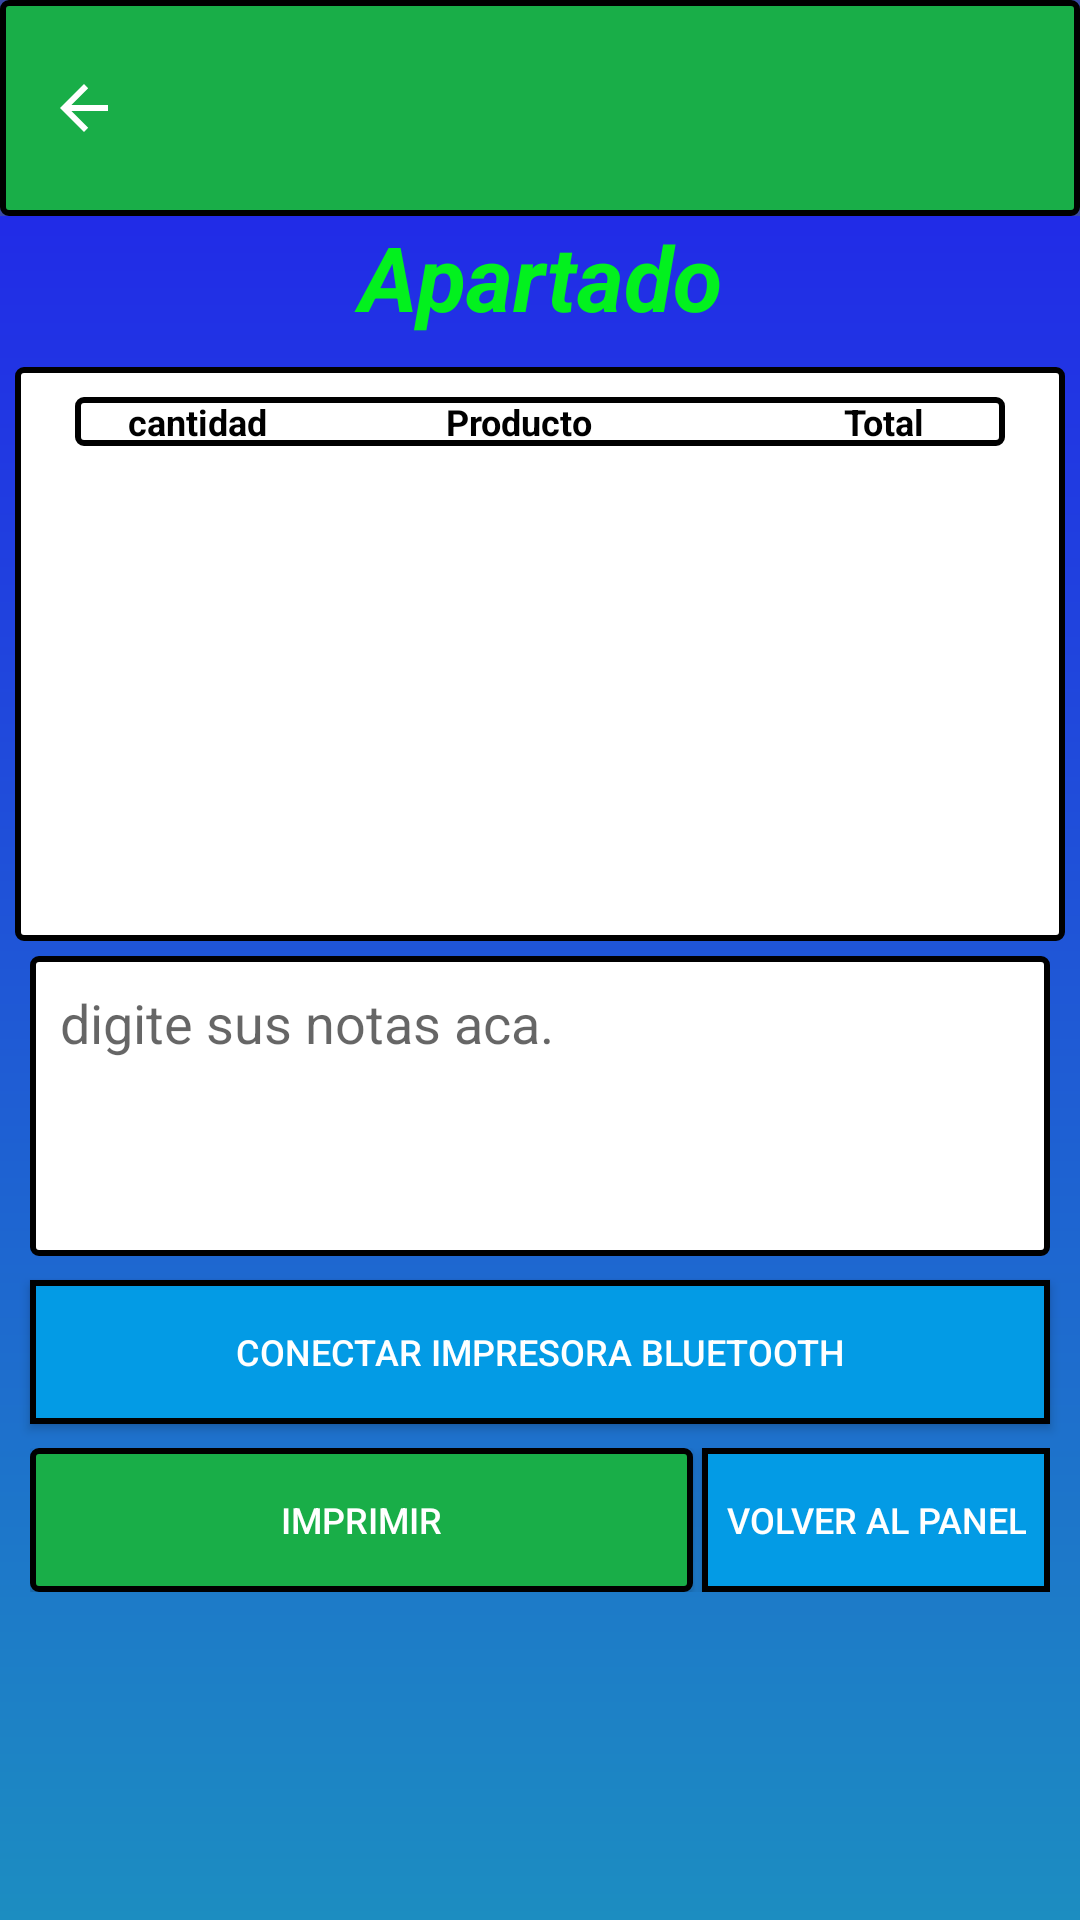

Here is an Android app screen rendered from its layout file. Give the layout XML and the strings, colors and styles it references.
<!-- AndroidManifest.xml: application theme AppTheme -->
<!-- res/layout/activity_apartados.xml -->
<?xml version="1.0" encoding="utf-8"?>
<LinearLayout xmlns:android="http://schemas.android.com/apk/res/android"
    xmlns:app="http://schemas.android.com/apk/res-auto"
    xmlns:tools="http://schemas.android.com/tools"
    android:layout_width="match_parent"
    android:layout_height="match_parent"
    android:orientation="vertical"
    android:background="@drawable/degradade"
    tools:context="swasolutions.com.wdpos.actividades.notas.NotaFacturaActivity">

    <android.support.design.widget.AppBarLayout
        android:layout_width="match_parent"
        android:layout_height="wrap_content"
        android:id="@+id/appBarPedidos_pedidos"
        android:theme="@style/AppTheme.AppBarOverlay"
        >

        <android.support.v7.widget.Toolbar
            android:id="@+id/toolbarPedidos_pedidos"
            android:layout_width="match_parent"
            android:layout_height="wrap_content"
            android:background="@drawable/buttonspanelbluedark"
            app:navigationIcon="?attr/homeAsUpIndicator"
            app:popupTheme="@style/Theme.AppCompat.Light"
            tools:ignore="UnusedAttribute"
            android:theme="@style/ThemeOverlay.AppCompat.Dark.ActionBar"
            android:elevation="2dp"
            >
        </android.support.v7.widget.Toolbar>

    </android.support.design.widget.AppBarLayout>

    <TextView
        android:id="@+id/txtDevolucion_devolucion"
        android:layout_width="match_parent"
        android:layout_height="wrap_content"
        android:layout_marginBottom="10dp"
        android:text="Apartado"
        android:textSize="30dp"
        android:textStyle="bold|italic"
        android:textColor="@color/verdeclaro"
        android:gravity="center"/>


    <LinearLayout
        android:layout_width="match_parent"
        android:layout_height="wrap_content"
        android:orientation="vertical"
        android:background="@drawable/edittext"
        android:padding="10dp"
        android:layout_marginEnd="5dp"
        android:layout_marginStart="5dp"
        android:layout_marginBottom="5dp">

        <LinearLayout
            android:layout_width="match_parent"
            android:layout_height="wrap_content"
            android:orientation="horizontal"
            android:background="@drawable/edittext"
            android:layout_marginStart="10dp"
            android:layout_marginEnd="10dp"
            android:gravity="center"
            android:id="@+id/linearCardViewGroupInfo"
            >


            <TextView
                android:layout_width="match_parent"
                android:layout_height="wrap_content"
                android:layout_weight="1.4"
                android:text="cantidad"
                android:maxWidth="280dp"
                android:textSize="@dimen/textFacturas"
                android:gravity="center"
                android:textColor="@color/negro"
                android:textStyle="bold" />


            <TextView
                android:layout_width="match_parent"
                android:layout_height="wrap_content"
                android:layout_weight="1"
                android:textSize="@dimen/textFacturas"
                android:text="Producto"
                android:maxWidth="280dp"
                android:gravity="center"
                android:paddingRight="15dp"
                android:textColor="@color/negro"
                android:textStyle="bold" />


            <TextView
                android:layout_width="match_parent"
                android:layout_height="wrap_content"
                android:layout_weight="1.4"
                android:text="Total"
                android:textSize="@dimen/textFacturas"
                android:maxWidth="280dp"
                android:gravity="center"
                android:textColor="@color/negro"
                android:textStyle="bold" />

        </LinearLayout>


        <android.support.v7.widget.RecyclerView
            android:layout_width="match_parent"
            android:layout_height="150dp"
            android:layout_marginBottom="5dp"
            android:layout_marginStart="10dp"
            android:layout_marginEnd="10dp"
            android:id="@+id/recyclerViewApartado"
            tools:listitem="@layout/cardview_productos_factura"
            >
        </android.support.v7.widget.RecyclerView>

    </LinearLayout>


    <EditText
        android:id="@+id/txtNotaApartado_apartado"
        android:layout_width="match_parent"
        android:layout_height="100dp"
        android:layout_marginRight="10dp"
        android:layout_marginLeft="10dp"
        android:gravity="top|left"
        android:hint="digite sus notas aca."
        android:padding="10dp"
        android:textColor="@color/negro"
        android:background="@drawable/edittext"/>

    <Button
        android:id="@+id/btnSearch_apartados"
        android:layout_width="match_parent"
        android:layout_height="wrap_content"
        android:layout_marginTop="8dp"
        android:layout_marginStart="10dp"
        android:layout_marginEnd="10dp"
        android:background="@drawable/selector_btn"
        android:textSize="@dimen/textFacturas"
        android:text="@string/btnSearch"
        android:textColor="@color/text_white"/>



    <LinearLayout
        android:layout_width="match_parent"
        android:layout_height="wrap_content"
        android:layout_marginTop="8dp"
        android:layout_marginStart="10dp"
        android:layout_marginEnd="10dp"
        android:orientation="horizontal">

        <Button
            android:id="@+id/btnSend_apartados"
            android:layout_width="match_parent"
            android:layout_height="match_parent"
            android:layout_weight="1"
            android:layout_marginRight="3dp"
            android:textSize="@dimen/textFacturas"
            android:drawableTop="@drawable/imprimir"
            android:background="@drawable/buttonspanelbluedark"
            android:text="@string/btnSend"
            android:textColor="@color/text_white"/>

        <Button

            android:layout_width="wrap_content"
            android:layout_height="match_parent"
            android:id="@+id/btnVolver_apartados"
            android:textSize="@dimen/textFacturas"
            android:drawableTop="@drawable/compartir"
            android:background="@drawable/selector_btn"
            android:textColor="@color/blanco"
            android:text="Volver al panel"/>



    </LinearLayout>

</LinearLayout>
<!-- res/layout/cardview_productos_factura.xml (included above) -->
<?xml version="1.0" encoding="utf-8"?>
<RelativeLayout
    xmlns:android="http://schemas.android.com/apk/res/android"
    android:layout_width="wrap_content"
    android:layout_height="wrap_content"
    xmlns:card_view="http://schemas.android.com/apk/res-auto"
    xmlns:app="http://schemas.android.com/apk/res-auto"
    android:paddingRight="3sp"
    android:paddingLeft="3sp"
    android:paddingTop="5sp">

    <android.support.v7.widget.CardView xmlns:android="http://schemas.android.com/apk/res/android"
        android:layout_width="match_parent"
        android:layout_height="wrap_content"
        card_view:cardBackgroundColor="@color/blanco"
        android:id="@+id/cardViewProductosFactura"

        >


            <LinearLayout
                android:layout_width="match_parent"
                android:layout_height="match_parent"
                android:orientation="horizontal"
                android:background="@drawable/edittext"
                android:layout_weight="1"
                android:gravity="center"
                android:id="@+id/linearCardViewGroupInfo"
                >


                    <TextView
                        android:layout_width="match_parent"
                        android:layout_height="wrap_content"
                        android:layout_weight="1.8"
                        android:text="1"
                        android:maxWidth="280dp"
                        android:textSize="@dimen/textFacturas"
                        android:gravity="center"
                        android:textColor="@color/negro"
                        android:textStyle="bold"
                        android:id="@+id/txtCantidad_CardViewProductosFactura"/>


                    <TextView
                        android:layout_width="match_parent"
                        android:layout_height="wrap_content"
                        android:layout_weight="1"
                        android:textSize="@dimen/textFacturas"
                        android:text="abanico azul"
                        android:maxWidth="280dp"
                        android:gravity="center"
                        android:textColor="@color/negro"
                        android:textStyle="bold"
                        android:id="@+id/txtNombre_CardViewProductosFactura"/>


                    <TextView
                        android:layout_width="match_parent"
                        android:layout_height="wrap_content"
                        android:layout_weight="1.4"
                        android:text="$1500000"
                        android:textSize="@dimen/textFacturas"
                        android:maxWidth="280dp"
                        android:gravity="center"
                        android:textColor="@color/negro"
                        android:textStyle="bold"
                        android:id="@+id/txtPrecio_CardViewFactura"/>

            </LinearLayout>

    </android.support.v7.widget.CardView>



</RelativeLayout>
<!-- resources referenced by this layout -->
<resources>
  <color name="blanco">#FFFFFF</color>
  <color name="negro">#000000</color>
  <color name="text_white">#FFFFFF</color>
  <color name="verdeclaro">#02f11e</color>
  <dimen name="textFacturas">12dp</dimen>
  <!-- drawable buttonspanelbluedark (drawable) -->
  <?xml version="1.0" encoding="utf-8"?>
  <selector xmlns:android="http://schemas.android.com/apk/res/android" >
      <item android:state_pressed="true" >
          <shape android:shape="rectangle"  >
              <stroke android:width="2dip" android:color="@color/bluedark" />
              <gradient android:angle="-90" android:endColor="@color/verde" android:startColor="@color/negro"  />
          </shape>
      </item>
      <item android:state_enabled="false">
  
          <shape>
              <solid android:color="@color/app_text_label"/>
              <corners android:radius="8dp"/>
              <padding android:bottom="8dp"
                  android:left="8dp"
                  android:right="8dp"
                  android:top="8dp"/>
          </shape>
      </item>
      <item android:state_focused="true">|
          <shape android:shape="rectangle"  >
              <corners android:radius="10dip" />
              <stroke android:width="2dip" android:color="@color/bluedark" />
              <gradient android:angle="-90" android:startColor="@color/bluedark"  />
          </shape>
      </item>
      <item >
          <shape android:shape="rectangle"  >
              <corners android:radius="2dip" />
              <stroke android:width="2dip" android:color="@color/negro" />
              <gradient android:angle="-90" android:startColor="@color/verde" android:endColor="@color/verde"  />
          </shape>
      </item>
  </selector>
  <!-- drawable degradade (drawable) -->
  <?xml version="1.0" encoding="utf-8"?>
  <shape xmlns:android="http://schemas.android.com/apk/res/android">
      <gradient
          android:startColor="#1c8dc1"
          android:endColor="#221fec"
          android:type="linear"
          android:angle="90" />
  </shape>
  <!-- drawable edittext (drawable) -->
  <?xml version="1.0" encoding="utf-8"?>
  <selector xmlns:android="http://schemas.android.com/apk/res/android" >
      <item >
          <shape android:shape="rectangle"  >
              <corners android:radius="2dip" />
              <stroke android:width="2dip" android:color="@color/negro" />
              <gradient android:angle="-90" android:startColor="@color/blanco" android:endColor="@color/blanco"  />
          </shape>
      </item>
  </selector>
  <string name="btnSearch">Conectar impresora Bluetooth</string>
  <string name="btnSend">Imprimir</string>
  <style name="AppTheme.AppBarOverlay" parent="ThemeOverlay.AppCompat.Dark.ActionBar" />
  <style name="AppTheme" parent="Theme.AppCompat.Light.NoActionBar">
          
          <item name="colorPrimary">@color/colorPrimary</item>
          <item name="colorPrimaryDark">@color/colorPrimaryDark</item>
          <item name="colorAccent">@color/colorAccent</item>
      </style>
  <color name="bluedark">#0c1c4d</color>
  <color name="verde">#19ae48</color>
  <color name="app_text_label">#656565</color>
  <color name="colorPrimaryDark2">@color/app_base_dark</color>
  <color name="colorPrimary2">@color/app_base</color>
  <color name="colorPrimary">#3F51B5</color>
  <color name="colorPrimaryDark">#303F9F</color>
  <color name="colorAccent">#3F51B5</color>
  <color name="app_base_dark">@color/appcolor_blue_dark</color>
  <color name="app_base">@color/appcolor_blue</color>
  <color name="appcolor_blue_dark">#0169ae</color>
  <color name="appcolor_blue">#039be5</color>
</resources>
